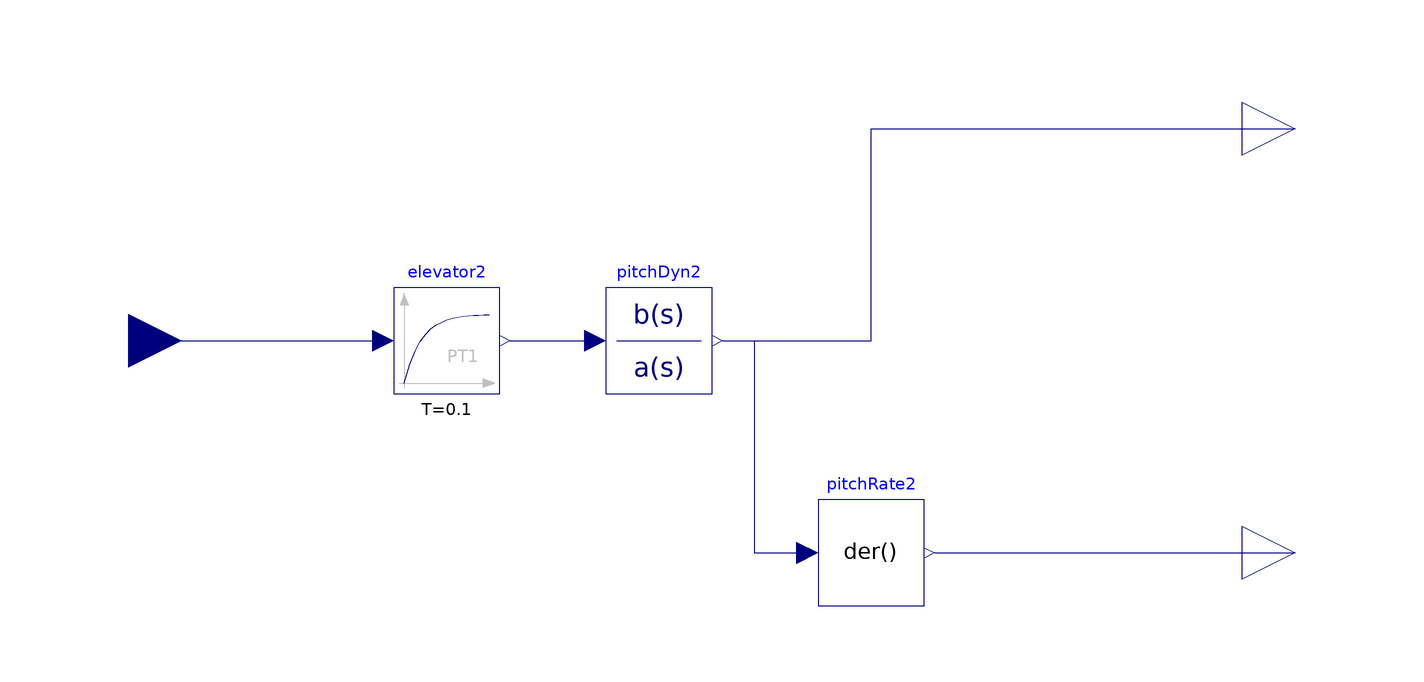

The Modelica model whose source follows is shown above as a component diagram (icons at their Placement, wires along their Line points).

model aircraft_longi
    Modelica.Blocks.Interfaces.RealInput u_elev annotation(
        Placement(visible = true, transformation(origin = {-110, 0}, extent = {{-10, -10}, {10, 10}}, rotation = 0), iconTransformation(origin = {-110, 0}, extent = {{-10, -10}, {10, 10}}, rotation = 0)));
    Modelica.Blocks.Continuous.Der pitchRate2 annotation(
        Placement(visible = true, transformation(origin = {30, -40}, extent = {{-10, -10}, {10, 10}}, rotation = 0)));
    Modelica.Blocks.Continuous.FirstOrder elevator2(T = 0.1) annotation(
        Placement(visible = true, transformation(origin = {-50, 0}, extent = {{-10, -10}, {10, 10}}, rotation = 0)));
    Modelica.Blocks.Continuous.TransferFunction pitchDyn2(a = {1, 0.65, 2.15, 0}, b = {-2, -0.6}) annotation(
        Placement(visible = true, transformation(origin = {-10, 0}, extent = {{-10, -10}, {10, 10}}, rotation = 0)));
    Modelica.Blocks.Interfaces.RealOutput y_theta "pitch" annotation(
        Placement(visible = true, transformation(origin = {110, 40}, extent = {{-10, -10}, {10, 10}}, rotation = 0), iconTransformation(origin = {110, 40}, extent = {{-10, -10}, {10, 10}}, rotation = 0)));
    Modelica.Blocks.Interfaces.RealOutput y_q "pitch rate" annotation(
        Placement(visible = true, transformation(origin = {110, -40}, extent = {{-10, -10}, {10, 10}}, rotation = 0), iconTransformation(origin = {110, -40}, extent = {{-10, -10}, {10, 10}}, rotation = 0)));
    equation
      connect(u_elev, elevator2.u) annotation(
        Line(points = {{-110, 0}, {-64, 0}, {-64, 0}, {-62, 0}}, color = {0, 0, 127}));
    connect(pitchRate2.y, y_q) annotation(
        Line(points = {{42, -40}, {102, -40}, {102, -40}, {110, -40}}, color = {0, 0, 127}));
    connect(pitchDyn2.y, pitchRate2.u) annotation(
        Line(points = {{2, 0}, {8, 0}, {8, -40}, {18, -40}, {18, -40}}, color = {0, 0, 127}));
    connect(elevator2.y, pitchDyn2.u) annotation(
        Line(points = {{-38, 0}, {-24, 0}, {-24, 0}, {-22, 0}}, color = {0, 0, 127}));
    connect(pitchDyn2.y, y_theta) annotation(
        Line(points = {{2, 0}, {30, 0}, {30, 40}, {110, 40}, {110, 40}}, color = {0, 0, 127}));
    annotation(
        Diagram,
        Icon(graphics = {Rectangle(fillColor = {255, 255, 255}, fillPattern = FillPattern.Solid, extent = {{-100, 100}, {100, -100}}), Text(origin = {5, 108}, extent = {{-105, 12}, {95, -8}}, textString = "%name")}, coordinateSystem(initialScale = 0.1)));
    
    end aircraft_longi;